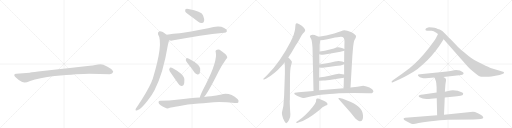
t = 0.00 s
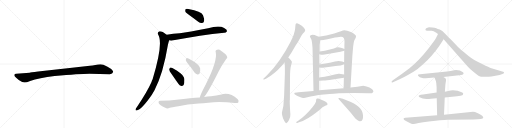
t = 3.86 s
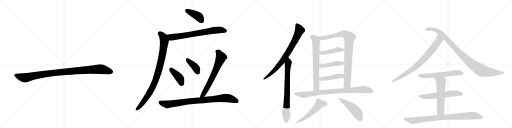
t = 7.72 s
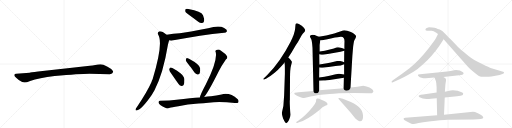
t = 11.59 s
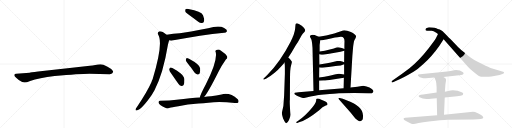
t = 15.45 s
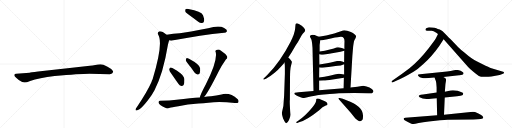
t = 19.31 s

The animated SVG that drew these frames (rendered in a browser with its animation timeline set to each time). Animation: 24 CSS @keyframes rules; one cycle of 19.31 s.

<svg version="1.1" viewBox="0 0 4096 1024" xmlns="http://www.w3.org/2000/svg">
  <g stroke="lightgray" stroke-dasharray="1,1" stroke-width="1" transform="scale(4, 4)">
    <line x1="0" y1="0" x2="256" y2="256"></line>
    <line x1="256" y1="0" x2="0" y2="256"></line>
    <line x1="128" y1="0" x2="128" y2="256"></line>
    <line x1="0" y1="128" x2="256" y2="128"></line>
    <line x1="256" y1="0" x2="512" y2="256"></line>
    <line x1="512" y1="0" x2="256" y2="256"></line>
    <line x1="384" y1="0" x2="384" y2="256"></line>
    <line x1="256" y1="128" x2="512" y2="128"></line>
    <line x1="512" y1="0" x2="768" y2="256"></line>
    <line x1="768" y1="0" x2="512" y2="256"></line>
    <line x1="640" y1="0" x2="640" y2="256"></line>
    <line x1="512" y1="128" x2="768" y2="128"></line>
    <line x1="768" y1="0" x2="1024" y2="256"></line>
    <line x1="1024" y1="0" x2="768" y2="256"></line>
    <line x1="896" y1="0" x2="896" y2="256"></line>
    <line x1="768" y1="128" x2="1024" y2="128"></line>
  </g>
<g transform="scale(1, -1) translate(0, -850)">
   <style type="text/css">
    @keyframes keyframes0 {
      from {
       stroke: black;
       stroke-dashoffset: 1030;
       stroke-width: 128;
       }
       77% {
       animation-timing-function: step-end;
       stroke: black;
       stroke-dashoffset: 0;
       stroke-width: 128;
       }
       to {
       stroke: black;
       stroke-width: 1024;
       }
       }
       #make-me-a-hanzi-animation-0 {
         animation: keyframes0 1.088216s both;
         animation-delay: 0.000000s;
         animation-timing-function: linear;
       }
    @keyframes keyframes1 {
      from {
       stroke: black;
       stroke-dashoffset: 411;
       stroke-width: 128;
       }
       57% {
       animation-timing-function: step-end;
       stroke: black;
       stroke-dashoffset: 0;
       stroke-width: 128;
       }
       to {
       stroke: black;
       stroke-width: 1024;
       }
       }
       #make-me-a-hanzi-animation-1 {
         animation: keyframes1 0.584473s both;
         animation-delay: 1.088216s;
         animation-timing-function: linear;
       }
    @keyframes keyframes2 {
      from {
       stroke: black;
       stroke-dashoffset: 730;
       stroke-width: 128;
       }
       70% {
       animation-timing-function: step-end;
       stroke: black;
       stroke-dashoffset: 0;
       stroke-width: 128;
       }
       to {
       stroke: black;
       stroke-width: 1024;
       }
       }
       #make-me-a-hanzi-animation-2 {
         animation: keyframes2 0.844076s both;
         animation-delay: 1.672689s;
         animation-timing-function: linear;
       }
    @keyframes keyframes3 {
      from {
       stroke: black;
       stroke-dashoffset: 933;
       stroke-width: 128;
       }
       75% {
       animation-timing-function: step-end;
       stroke: black;
       stroke-dashoffset: 0;
       stroke-width: 128;
       }
       to {
       stroke: black;
       stroke-width: 1024;
       }
       }
       #make-me-a-hanzi-animation-3 {
         animation: keyframes3 1.009277s both;
         animation-delay: 2.516764s;
         animation-timing-function: linear;
       }
    @keyframes keyframes4 {
      from {
       stroke: black;
       stroke-dashoffset: 409;
       stroke-width: 128;
       }
       57% {
       animation-timing-function: step-end;
       stroke: black;
       stroke-dashoffset: 0;
       stroke-width: 128;
       }
       to {
       stroke: black;
       stroke-width: 1024;
       }
       }
       #make-me-a-hanzi-animation-4 {
         animation: keyframes4 0.582845s both;
         animation-delay: 3.526042s;
         animation-timing-function: linear;
       }
    @keyframes keyframes5 {
      from {
       stroke: black;
       stroke-dashoffset: 395;
       stroke-width: 128;
       }
       56% {
       animation-timing-function: step-end;
       stroke: black;
       stroke-dashoffset: 0;
       stroke-width: 128;
       }
       to {
       stroke: black;
       stroke-width: 1024;
       }
       }
       #make-me-a-hanzi-animation-5 {
         animation: keyframes5 0.571452s both;
         animation-delay: 4.108887s;
         animation-timing-function: linear;
       }
    @keyframes keyframes6 {
      from {
       stroke: black;
       stroke-dashoffset: 677;
       stroke-width: 128;
       }
       69% {
       animation-timing-function: step-end;
       stroke: black;
       stroke-dashoffset: 0;
       stroke-width: 128;
       }
       to {
       stroke: black;
       stroke-width: 1024;
       }
       }
       #make-me-a-hanzi-animation-6 {
         animation: keyframes6 0.800944s both;
         animation-delay: 4.680339s;
         animation-timing-function: linear;
       }
    @keyframes keyframes7 {
      from {
       stroke: black;
       stroke-dashoffset: 881;
       stroke-width: 128;
       }
       74% {
       animation-timing-function: step-end;
       stroke: black;
       stroke-dashoffset: 0;
       stroke-width: 128;
       }
       to {
       stroke: black;
       stroke-width: 1024;
       }
       }
       #make-me-a-hanzi-animation-7 {
         animation: keyframes7 0.966960s both;
         animation-delay: 5.481283s;
         animation-timing-function: linear;
       }
    @keyframes keyframes8 {
      from {
       stroke: black;
       stroke-dashoffset: 797;
       stroke-width: 128;
       }
       72% {
       animation-timing-function: step-end;
       stroke: black;
       stroke-dashoffset: 0;
       stroke-width: 128;
       }
       to {
       stroke: black;
       stroke-width: 1024;
       }
       }
       #make-me-a-hanzi-animation-8 {
         animation: keyframes8 0.898600s both;
         animation-delay: 6.448242s;
         animation-timing-function: linear;
       }
    @keyframes keyframes9 {
      from {
       stroke: black;
       stroke-dashoffset: 765;
       stroke-width: 128;
       }
       71% {
       animation-timing-function: step-end;
       stroke: black;
       stroke-dashoffset: 0;
       stroke-width: 128;
       }
       to {
       stroke: black;
       stroke-width: 1024;
       }
       }
       #make-me-a-hanzi-animation-9 {
         animation: keyframes9 0.872559s both;
         animation-delay: 7.346842s;
         animation-timing-function: linear;
       }
    @keyframes keyframes10 {
      from {
       stroke: black;
       stroke-dashoffset: 705;
       stroke-width: 128;
       }
       70% {
       animation-timing-function: step-end;
       stroke: black;
       stroke-dashoffset: 0;
       stroke-width: 128;
       }
       to {
       stroke: black;
       stroke-width: 1024;
       }
       }
       #make-me-a-hanzi-animation-10 {
         animation: keyframes10 0.823730s both;
         animation-delay: 8.219401s;
         animation-timing-function: linear;
       }
    @keyframes keyframes11 {
      from {
       stroke: black;
       stroke-dashoffset: 917;
       stroke-width: 128;
       }
       75% {
       animation-timing-function: step-end;
       stroke: black;
       stroke-dashoffset: 0;
       stroke-width: 128;
       }
       to {
       stroke: black;
       stroke-width: 1024;
       }
       }
       #make-me-a-hanzi-animation-11 {
         animation: keyframes11 0.996257s both;
         animation-delay: 9.043132s;
         animation-timing-function: linear;
       }
    @keyframes keyframes12 {
      from {
       stroke: black;
       stroke-dashoffset: 448;
       stroke-width: 128;
       }
       59% {
       animation-timing-function: step-end;
       stroke: black;
       stroke-dashoffset: 0;
       stroke-width: 128;
       }
       to {
       stroke: black;
       stroke-width: 1024;
       }
       }
       #make-me-a-hanzi-animation-12 {
         animation: keyframes12 0.614583s both;
         animation-delay: 10.039388s;
         animation-timing-function: linear;
       }
    @keyframes keyframes13 {
      from {
       stroke: black;
       stroke-dashoffset: 447;
       stroke-width: 128;
       }
       59% {
       animation-timing-function: step-end;
       stroke: black;
       stroke-dashoffset: 0;
       stroke-width: 128;
       }
       to {
       stroke: black;
       stroke-width: 1024;
       }
       }
       #make-me-a-hanzi-animation-13 {
         animation: keyframes13 0.613770s both;
         animation-delay: 10.653971s;
         animation-timing-function: linear;
       }
    @keyframes keyframes14 {
      from {
       stroke: black;
       stroke-dashoffset: 448;
       stroke-width: 128;
       }
       59% {
       animation-timing-function: step-end;
       stroke: black;
       stroke-dashoffset: 0;
       stroke-width: 128;
       }
       to {
       stroke: black;
       stroke-width: 1024;
       }
       }
       #make-me-a-hanzi-animation-14 {
         animation: keyframes14 0.614583s both;
         animation-delay: 11.267741s;
         animation-timing-function: linear;
       }
    @keyframes keyframes15 {
      from {
       stroke: black;
       stroke-dashoffset: 873;
       stroke-width: 128;
       }
       74% {
       animation-timing-function: step-end;
       stroke: black;
       stroke-dashoffset: 0;
       stroke-width: 128;
       }
       to {
       stroke: black;
       stroke-width: 1024;
       }
       }
       #make-me-a-hanzi-animation-15 {
         animation: keyframes15 0.960449s both;
         animation-delay: 11.882324s;
         animation-timing-function: linear;
       }
    @keyframes keyframes16 {
      from {
       stroke: black;
       stroke-dashoffset: 545;
       stroke-width: 128;
       }
       64% {
       animation-timing-function: step-end;
       stroke: black;
       stroke-dashoffset: 0;
       stroke-width: 128;
       }
       to {
       stroke: black;
       stroke-width: 1024;
       }
       }
       #make-me-a-hanzi-animation-16 {
         animation: keyframes16 0.693522s both;
         animation-delay: 12.842773s;
         animation-timing-function: linear;
       }
    @keyframes keyframes17 {
      from {
       stroke: black;
       stroke-dashoffset: 494;
       stroke-width: 128;
       }
       62% {
       animation-timing-function: step-end;
       stroke: black;
       stroke-dashoffset: 0;
       stroke-width: 128;
       }
       to {
       stroke: black;
       stroke-width: 1024;
       }
       }
       #make-me-a-hanzi-animation-17 {
         animation: keyframes17 0.652018s both;
         animation-delay: 13.536296s;
         animation-timing-function: linear;
       }
    @keyframes keyframes18 {
      from {
       stroke: black;
       stroke-dashoffset: 801;
       stroke-width: 128;
       }
       72% {
       animation-timing-function: step-end;
       stroke: black;
       stroke-dashoffset: 0;
       stroke-width: 128;
       }
       to {
       stroke: black;
       stroke-width: 1024;
       }
       }
       #make-me-a-hanzi-animation-18 {
         animation: keyframes18 0.901855s both;
         animation-delay: 14.188314s;
         animation-timing-function: linear;
       }
    @keyframes keyframes19 {
      from {
       stroke: black;
       stroke-dashoffset: 990;
       stroke-width: 128;
       }
       76% {
       animation-timing-function: step-end;
       stroke: black;
       stroke-dashoffset: 0;
       stroke-width: 128;
       }
       to {
       stroke: black;
       stroke-width: 1024;
       }
       }
       #make-me-a-hanzi-animation-19 {
         animation: keyframes19 1.055664s both;
         animation-delay: 15.090169s;
         animation-timing-function: linear;
       }
    @keyframes keyframes20 {
      from {
       stroke: black;
       stroke-dashoffset: 602;
       stroke-width: 128;
       }
       66% {
       animation-timing-function: step-end;
       stroke: black;
       stroke-dashoffset: 0;
       stroke-width: 128;
       }
       to {
       stroke: black;
       stroke-width: 1024;
       }
       }
       #make-me-a-hanzi-animation-20 {
         animation: keyframes20 0.739909s both;
         animation-delay: 16.145833s;
         animation-timing-function: linear;
       }
    @keyframes keyframes21 {
      from {
       stroke: black;
       stroke-dashoffset: 593;
       stroke-width: 128;
       }
       66% {
       animation-timing-function: step-end;
       stroke: black;
       stroke-dashoffset: 0;
       stroke-width: 128;
       }
       to {
       stroke: black;
       stroke-width: 1024;
       }
       }
       #make-me-a-hanzi-animation-21 {
         animation: keyframes21 0.732585s both;
         animation-delay: 16.885742s;
         animation-timing-function: linear;
       }
    @keyframes keyframes22 {
      from {
       stroke: black;
       stroke-dashoffset: 579;
       stroke-width: 128;
       }
       65% {
       animation-timing-function: step-end;
       stroke: black;
       stroke-dashoffset: 0;
       stroke-width: 128;
       }
       to {
       stroke: black;
       stroke-width: 1024;
       }
       }
       #make-me-a-hanzi-animation-22 {
         animation: keyframes22 0.721191s both;
         animation-delay: 17.618327s;
         animation-timing-function: linear;
       }
    @keyframes keyframes23 {
      from {
       stroke: black;
       stroke-dashoffset: 882;
       stroke-width: 128;
       }
       74% {
       animation-timing-function: step-end;
       stroke: black;
       stroke-dashoffset: 0;
       stroke-width: 128;
       }
       to {
       stroke: black;
       stroke-width: 1024;
       }
       }
       #make-me-a-hanzi-animation-23 {
         animation: keyframes23 0.967773s both;
         animation-delay: 18.339518s;
         animation-timing-function: linear;
       }
</style>
<path d="M 716 260 L 878 257 Q 901 257 905 274 Q 905 279 904 281 Q 897 298 860 317 Q 823 336 804 336 Q 784 336 762 331 Q 740 326 719 324 L 558 307 L 305 278 Q 241 270 237 269 L 130 260 Q 116 259 115 253 Q 113 246 119 239 Q 124 232 150 211 Q 183 190 198 191 Q 212 191 241 203 Q 311 227 437 242 Q 636 260 716 260 Z" fill="lightgray"></path> 
<path d="M 1516 729 Q 1550 705 1586 676 Q 1601 664 1617 666 Q 1629 667 1633 682 Q 1636 698 1624 728 Q 1611 761 1507 778 Q 1491 781 1484 777 Q 1480 773 1482 759 Q 1486 749 1516 729 Z" fill="lightgray"></path> 
<path d="M 1354 528 Q 1367 522 1388 528 Q 1608 570 1794 589 Q 1806 588 1816 601 Q 1817 614 1793 626 Q 1754 650 1665 624 Q 1506 593 1438 584 Q 1387 581 1333 573 C 1303 569 1325 534 1354 528 Z" fill="lightgray"></path> 
<path d="M 1333 573 Q 1291 606 1272 599 Q 1259 592 1264 576 Q 1310 507 1221 217 Q 1215 207 1212 194 Q 1178 116 1093 -10 Q 1087 -17 1085 -23 Q 1081 -35 1093 -33 Q 1132 -27 1215 93 Q 1225 111 1236 129 Q 1306 264 1343 491 Q 1352 527 1354 528 C 1362 552 1357 555 1333 573 Z" fill="lightgray"></path> 
<path d="M 1374 257 Q 1399 221 1427 180 Q 1436 165 1451 162 Q 1461 161 1469 171 Q 1476 184 1475 214 Q 1475 236 1446 262 Q 1376 313 1360 309 Q 1356 306 1353 294 Q 1354 282 1374 257 Z" fill="lightgray"></path> 
<path d="M 1507 336 Q 1532 306 1556 270 Q 1566 257 1580 254 Q 1590 253 1597 263 Q 1604 276 1601 304 Q 1598 334 1512 380 Q 1499 386 1492 385 Q 1488 382 1486 370 Q 1487 360 1507 336 Z" fill="lightgray"></path> 
<path d="M 1633 75 Q 1667 115 1748 277 Q 1769 320 1807 374 Q 1825 389 1815 402 Q 1805 421 1768 445 Q 1752 458 1731 451 Q 1719 445 1726 432 Q 1741 363 1648 179 Q 1600 89 1599 71 C 1592 42 1615 51 1633 75 Z" fill="lightgray"></path> 
<path d="M 1588 23 Q 1628 24 1667 29 Q 1763 39 1878 26 Q 1900 23 1906 31 Q 1913 44 1902 56 Q 1839 113 1772 95 Q 1730 88 1688 81 Q 1658 80 1633 75 L 1599 71 Q 1532 68 1412 52 Q 1360 45 1282 44 Q 1269 44 1268 33 Q 1267 21 1285 8 Q 1301 -4 1331 -16 Q 1341 -20 1359 -12 Q 1371 -8 1427 1 Q 1499 17 1588 23 Z" fill="lightgray"></path> 
<path d="M 2306 390 L 2331 429 L 2365 486 Q 2386 516 2398 540 Q 2409 563 2411 565 L 2422 581 L 2435 595 Q 2443 602 2441 613 Q 2438 623 2414 644 Q 2387 662 2376 664 Q 2364 665 2364 652 L 2361 620 Q 2357 579 2325 517 Q 2241 354 2138 251 L 2120 232 L 2108 222 Q 2106 218 2107 215 Q 2110 212 2113 214 L 2128 220 Q 2163 240 2197 268 Q 2230 296 2241 310 Q 2252 323 2265 336 L 2276 351 L 2306 390 Z" fill="lightgray"></path> 
<path d="M 2273 86 L 2267 3 L 2255 -52 Q 2255 -65 2259 -77 Q 2263 -89 2263 -92 Q 2263 -96 2270 -108 Q 2274 -120 2281 -127 Q 2288 -135 2290 -135 Q 2299 -135 2312 -109 Q 2325 -83 2323 -63 Q 2321 -43 2319 2 Q 2317 46 2319 53 L 2320 221 Q 2320 300 2328 325 Q 2336 350 2335 356 Q 2333 362 2324 373 Q 2315 384 2306 390 C 2283 410 2272 381 2276 351 Q 2279 339 2279 302 L 2279 261 L 2273 86 Z" fill="lightgray"></path> 
<path d="M 2479 558 Q 2481 550 2489 539 Q 2496 528 2500 469 L 2508 123 C 2509 93 2553 99 2553 129 L 2553 205 L 2553 230 L 2554 311 L 2555 334 L 2554 416 L 2557 438 L 2557 490 L 2562 529 C 2565 550 2565 550 2550 556 L 2526 566 Q 2521 570 2501 572 Q 2479 572 2479 558 Z" fill="lightgray"></path> 
<path d="M 2804 150 L 2819 404 L 2824 464 Q 2828 511 2835 529 L 2845 547 Q 2849 556 2848 562 Q 2847 567 2836 577 Q 2825 587 2807 594 Q 2757 616 2733 603 Q 2724 599 2703 592 L 2674 583 Q 2607 566 2550 556 C 2520 551 2532 527 2562 529 L 2591 531 Q 2595 531 2655 544 Q 2714 557 2729 556 Q 2757 555 2756 519 Q 2755 494 2755 458 L 2754 445 L 2753 353 L 2753 336 L 2753 254 L 2751 228 L 2749 144 C 2748 114 2802 120 2804 150 Z" fill="lightgray"></path> 
<path d="M 2554 416 L 2570 413 Q 2575 412 2597 415 L 2633 420 L 2724 437 L 2754 445 C 2774 450 2774 450 2755 458 L 2735 466 Q 2712 473 2703 472 Q 2694 471 2671 463 Q 2648 454 2557 438 C 2527 433 2525 422 2554 416 Z" fill="lightgray"></path> 
<path d="M 2554 311 L 2569 309 Q 2572 308 2596 311 L 2628 314 L 2684 322 Q 2725 327 2731 329 L 2753 336 C 2779 344 2779 344 2753 353 L 2738 358 Q 2712 367 2680 359 Q 2647 350 2616 345 L 2555 334 C 2525 329 2524 315 2554 311 Z" fill="lightgray"></path> 
<path d="M 2661 215 L 2751 228 C 2781 232 2782 248 2753 254 L 2727 259 Q 2719 261 2708 260 Q 2697 259 2646 247 Q 2594 235 2553 230 C 2523 226 2523 203 2553 205 L 2589 207 Q 2600 206 2661 215 Z" fill="lightgray"></path> 
<path d="M 2508 123 L 2388 113 Q 2357 111 2356 106 Q 2354 101 2355 98 Q 2356 95 2372 87 Q 2387 79 2390 78 L 2409 71 Q 2426 66 2432 66 Q 2438 66 2459 72 Q 2479 78 2519 85 Q 2559 92 2569 93 L 2637 98 Q 2709 104 2712 105 L 2834 107 L 2948 105 Q 2974 103 2979 107 Q 2994 118 2983 130 Q 2979 137 2956 150 Q 2933 162 2906 165 L 2859 157 L 2804 150 L 2749 144 L 2553 129 L 2508 123 Z" fill="lightgray"></path> 
<path d="M 2529 50 Q 2535 28 2472 -40 Q 2441 -74 2415 -93 Q 2388 -112 2383 -117 L 2373 -124 Q 2368 -127 2371 -131 Q 2373 -135 2378 -133 L 2392 -128 Q 2455 -110 2551 -33 L 2580 -8 L 2610 8 Q 2617 9 2619 13 Q 2626 30 2590 45 L 2566 55 Q 2550 64 2539 62 Q 2529 64 2529 50 Z" fill="lightgray"></path> 
<path d="M 2709 58 L 2806 -51 L 2830 -82 Q 2842 -99 2858 -110 Q 2874 -121 2880 -120 Q 2907 -120 2904 -74 Q 2902 -53 2897 -41 Q 2889 -19 2847 12 Q 2831 24 2802 37 L 2762 52 Q 2736 62 2734 62 L 2717 66 Q 2711 68 2708 65 Q 2706 62 2709 58 Z" fill="lightgray"></path> 
<path d="M 3514 482 L 3549 536 C 3565 561 3517 605 3504 578 L 3486 542 Q 3475 523 3431 467 Q 3387 411 3352 374 Q 3312 333 3276 304 L 3214 258 L 3143 209 Q 3130 201 3133 195 Q 3136 189 3144 192 L 3170 204 Q 3219 223 3308 276 Q 3342 296 3387 338 Q 3453 396 3514 482 Z" fill="lightgray"></path> 
<path d="M 3549 536 L 3745 315 Q 3757 302 3787 276 Q 3818 250 3831 243 Q 3845 236 3871 236 Q 3897 234 3931 239 L 3997 251 L 4019 258 Q 4039 264 4029 274 Q 4027 277 4018 279 L 3938 302 Q 3928 304 3885 324 L 3817 358 Q 3774 378 3715 430 Q 3685 454 3664 475 L 3605 536 Q 3594 546 3565 577 Q 3536 607 3518 614 Q 3501 620 3490 625 Q 3479 630 3458 630 L 3432 632 L 3414 627 Q 3406 624 3404 617 Q 3402 610 3408 607 Q 3415 604 3427 604 L 3453 604 Q 3467 603 3490 589 L 3504 578 L 3549 536 Z" fill="lightgray"></path> 
<path d="M 3547 234 L 3690 251 Q 3708 252 3708 260 Q 3710 267 3704 272 Q 3682 291 3648 291 L 3623 286 Q 3611 282 3576 279 L 3360 256 Q 3333 256 3349 240 Q 3365 224 3406 224 L 3476 230 L 3547 234 Z" fill="lightgray"></path> 
<path d="M 3623 128 L 3604 126 L 3559 117 L 3493 110 L 3384 95 Q 3362 93 3356 89 Q 3343 84 3357 72 Q 3378 58 3412 58 Q 3426 56 3494 64 L 3558 71 L 3656 81 Q 3691 84 3698 88 Q 3705 92 3705 100 Q 3709 104 3698 110 Q 3662 128 3623 128 Z" fill="lightgray"></path> 
<path d="M 3559 117 L 3562 159 Q 3563 179 3567 198 Q 3571 217 3565 223 Q 3559 228 3547 234 C 3521 248 3465 258 3476 230 L 3482 215 Q 3488 205 3490 186 L 3493 151 L 3493 110 L 3494 64 L 3497 -72 C 3498 -102 3551 -97 3552 -67 L 3558 71 L 3559 117 Z" fill="lightgray"></path> 
<path d="M 3497 -72 L 3243 -92 Q 3233 -93 3230 -96 Q 3228 -103 3232 -107 Q 3236 -112 3259 -124 Q 3283 -137 3291 -139 Q 3300 -142 3308 -142 Q 3317 -142 3349 -134 Q 3382 -126 3430 -121 L 3520 -112 Q 3558 -108 3581 -108 L 3787 -105 Q 3866 -104 3866 -92 Q 3867 -88 3860 -77 Q 3850 -67 3823 -55 Q 3797 -44 3784 -44 L 3552 -67 L 3497 -72 Z" fill="lightgray"></path> 
      <clipPath id="make-me-a-hanzi-clip-0">
      <path d="M 716 260 L 878 257 Q 901 257 905 274 Q 905 279 904 281 Q 897 298 860 317 Q 823 336 804 336 Q 784 336 762 331 Q 740 326 719 324 L 558 307 L 305 278 Q 241 270 237 269 L 130 260 Q 116 259 115 253 Q 113 246 119 239 Q 124 232 150 211 Q 183 190 198 191 Q 212 191 241 203 Q 311 227 437 242 Q 636 260 716 260 Z" fill="lightgray"></path>
      </clipPath>
      <path clip-path="url(#make-me-a-hanzi-clip-0)" d="M 125 248 L 196 228 L 411 265 L 788 297 L 837 292 L 889 275 " fill="none" id="make-me-a-hanzi-animation-0" stroke-dasharray="902 1804" stroke-linecap="round"></path>

      <clipPath id="make-me-a-hanzi-clip-1">
      <path d="M 1516 729 Q 1550 705 1586 676 Q 1601 664 1617 666 Q 1629 667 1633 682 Q 1636 698 1624 728 Q 1611 761 1507 778 Q 1491 781 1484 777 Q 1480 773 1482 759 Q 1486 749 1516 729 Z" fill="lightgray"></path>
      </clipPath>
      <path clip-path="url(#make-me-a-hanzi-clip-1)" d="M 1490 771 L 1580 724 L 1615 684 " fill="none" id="make-me-a-hanzi-animation-1" stroke-dasharray="283 566" stroke-linecap="round"></path>

      <clipPath id="make-me-a-hanzi-clip-2">
      <path d="M 1354 528 Q 1367 522 1388 528 Q 1608 570 1794 589 Q 1806 588 1816 601 Q 1817 614 1793 626 Q 1754 650 1665 624 Q 1506 593 1438 584 Q 1387 581 1333 573 C 1303 569 1325 534 1354 528 Z" fill="lightgray"></path>
      </clipPath>
      <path clip-path="url(#make-me-a-hanzi-clip-2)" d="M 1341 570 L 1372 552 L 1729 610 L 1763 611 L 1805 603 " fill="none" id="make-me-a-hanzi-animation-2" stroke-dasharray="602 1204" stroke-linecap="round"></path>

      <clipPath id="make-me-a-hanzi-clip-3">
      <path d="M 1333 573 Q 1291 606 1272 599 Q 1259 592 1264 576 Q 1310 507 1221 217 Q 1215 207 1212 194 Q 1178 116 1093 -10 Q 1087 -17 1085 -23 Q 1081 -35 1093 -33 Q 1132 -27 1215 93 Q 1225 111 1236 129 Q 1306 264 1343 491 Q 1352 527 1354 528 C 1362 552 1357 555 1333 573 Z" fill="lightgray"></path>
      </clipPath>
      <path clip-path="url(#make-me-a-hanzi-clip-3)" d="M 1278 585 L 1307 554 L 1315 526 L 1300 414 L 1262 259 L 1244 205 L 1190 95 L 1131 13 L 1094 -24 " fill="none" id="make-me-a-hanzi-animation-3" stroke-dasharray="805 1610" stroke-linecap="round"></path>

      <clipPath id="make-me-a-hanzi-clip-4">
      <path d="M 1374 257 Q 1399 221 1427 180 Q 1436 165 1451 162 Q 1461 161 1469 171 Q 1476 184 1475 214 Q 1475 236 1446 262 Q 1376 313 1360 309 Q 1356 306 1353 294 Q 1354 282 1374 257 Z" fill="lightgray"></path>
      </clipPath>
      <path clip-path="url(#make-me-a-hanzi-clip-4)" d="M 1363 303 L 1437 224 L 1452 182 " fill="none" id="make-me-a-hanzi-animation-4" stroke-dasharray="281 562" stroke-linecap="round"></path>

      <clipPath id="make-me-a-hanzi-clip-5">
      <path d="M 1507 336 Q 1532 306 1556 270 Q 1566 257 1580 254 Q 1590 253 1597 263 Q 1604 276 1601 304 Q 1598 334 1512 380 Q 1499 386 1492 385 Q 1488 382 1486 370 Q 1487 360 1507 336 Z" fill="lightgray"></path>
      </clipPath>
      <path clip-path="url(#make-me-a-hanzi-clip-5)" d="M 1496 379 L 1568 305 L 1581 272 " fill="none" id="make-me-a-hanzi-animation-5" stroke-dasharray="267 534" stroke-linecap="round"></path>

      <clipPath id="make-me-a-hanzi-clip-6">
      <path d="M 1633 75 Q 1667 115 1748 277 Q 1769 320 1807 374 Q 1825 389 1815 402 Q 1805 421 1768 445 Q 1752 458 1731 451 Q 1719 445 1726 432 Q 1741 363 1648 179 Q 1600 89 1599 71 C 1592 42 1615 51 1633 75 Z" fill="lightgray"></path>
      </clipPath>
      <path clip-path="url(#make-me-a-hanzi-clip-6)" d="M 1735 440 L 1751 428 L 1769 391 L 1676 185 L 1624 91 L 1605 73 " fill="none" id="make-me-a-hanzi-animation-6" stroke-dasharray="549 1098" stroke-linecap="round"></path>

      <clipPath id="make-me-a-hanzi-clip-7">
      <path d="M 1588 23 Q 1628 24 1667 29 Q 1763 39 1878 26 Q 1900 23 1906 31 Q 1913 44 1902 56 Q 1839 113 1772 95 Q 1730 88 1688 81 Q 1658 80 1633 75 L 1599 71 Q 1532 68 1412 52 Q 1360 45 1282 44 Q 1269 44 1268 33 Q 1267 21 1285 8 Q 1301 -4 1331 -16 Q 1341 -20 1359 -12 Q 1371 -8 1427 1 Q 1499 17 1588 23 Z" fill="lightgray"></path>
      </clipPath>
      <path clip-path="url(#make-me-a-hanzi-clip-7)" d="M 1280 32 L 1342 15 L 1497 39 L 1797 66 L 1840 61 L 1895 40 " fill="none" id="make-me-a-hanzi-animation-7" stroke-dasharray="753 1506" stroke-linecap="round"></path>

      <clipPath id="make-me-a-hanzi-clip-8">
      <path d="M 2306 390 L 2331 429 L 2365 486 Q 2386 516 2398 540 Q 2409 563 2411 565 L 2422 581 L 2435 595 Q 2443 602 2441 613 Q 2438 623 2414 644 Q 2387 662 2376 664 Q 2364 665 2364 652 L 2361 620 Q 2357 579 2325 517 Q 2241 354 2138 251 L 2120 232 L 2108 222 Q 2106 218 2107 215 Q 2110 212 2113 214 L 2128 220 Q 2163 240 2197 268 Q 2230 296 2241 310 Q 2252 323 2265 336 L 2276 351 L 2306 390 Z" fill="lightgray"></path>
      </clipPath>
      <path clip-path="url(#make-me-a-hanzi-clip-8)" d="M 2374 654 L 2397 609 L 2321 458 L 2238 336 L 2172 265 L 2111 218 " fill="none" id="make-me-a-hanzi-animation-8" stroke-dasharray="669 1338" stroke-linecap="round"></path>

      <clipPath id="make-me-a-hanzi-clip-9">
      <path d="M 2273 86 L 2267 3 L 2255 -52 Q 2255 -65 2259 -77 Q 2263 -89 2263 -92 Q 2263 -96 2270 -108 Q 2274 -120 2281 -127 Q 2288 -135 2290 -135 Q 2299 -135 2312 -109 Q 2325 -83 2323 -63 Q 2321 -43 2319 2 Q 2317 46 2319 53 L 2320 221 Q 2320 300 2328 325 Q 2336 350 2335 356 Q 2333 362 2324 373 Q 2315 384 2306 390 C 2283 410 2272 381 2276 351 Q 2279 339 2279 302 L 2279 261 L 2273 86 Z" fill="lightgray"></path>
      </clipPath>
      <path clip-path="url(#make-me-a-hanzi-clip-9)" d="M 2307 382 L 2309 354 L 2300 295 L 2290 -126 " fill="none" id="make-me-a-hanzi-animation-9" stroke-dasharray="637 1274" stroke-linecap="round"></path>

      <clipPath id="make-me-a-hanzi-clip-10">
      <path d="M 2479 558 Q 2481 550 2489 539 Q 2496 528 2500 469 L 2508 123 C 2509 93 2553 99 2553 129 L 2553 205 L 2553 230 L 2554 311 L 2555 334 L 2554 416 L 2557 438 L 2557 490 L 2562 529 C 2565 550 2565 550 2550 556 L 2526 566 Q 2521 570 2501 572 Q 2479 572 2479 558 Z" fill="lightgray"></path>
      </clipPath>
      <path clip-path="url(#make-me-a-hanzi-clip-10)" d="M 2492 558 L 2526 531 L 2528 514 L 2531 152 L 2515 131 " fill="none" id="make-me-a-hanzi-animation-10" stroke-dasharray="577 1154" stroke-linecap="round"></path>

      <clipPath id="make-me-a-hanzi-clip-11">
      <path d="M 2804 150 L 2819 404 L 2824 464 Q 2828 511 2835 529 L 2845 547 Q 2849 556 2848 562 Q 2847 567 2836 577 Q 2825 587 2807 594 Q 2757 616 2733 603 Q 2724 599 2703 592 L 2674 583 Q 2607 566 2550 556 C 2520 551 2532 527 2562 529 L 2591 531 Q 2595 531 2655 544 Q 2714 557 2729 556 Q 2757 555 2756 519 Q 2755 494 2755 458 L 2754 445 L 2753 353 L 2753 336 L 2753 254 L 2751 228 L 2749 144 C 2748 114 2802 120 2804 150 Z" fill="lightgray"></path>
      </clipPath>
      <path clip-path="url(#make-me-a-hanzi-clip-11)" d="M 2558 552 L 2583 545 L 2718 577 L 2752 579 L 2771 572 L 2796 551 L 2778 176 L 2755 151 " fill="none" id="make-me-a-hanzi-animation-11" stroke-dasharray="789 1578" stroke-linecap="round"></path>

      <clipPath id="make-me-a-hanzi-clip-12">
      <path d="M 2554 416 L 2570 413 Q 2575 412 2597 415 L 2633 420 L 2724 437 L 2754 445 C 2774 450 2774 450 2755 458 L 2735 466 Q 2712 473 2703 472 Q 2694 471 2671 463 Q 2648 454 2557 438 C 2527 433 2525 422 2554 416 Z" fill="lightgray"></path>
      </clipPath>
      <path clip-path="url(#make-me-a-hanzi-clip-12)" d="M 2559 421 L 2703 453 L 2747 452 " fill="none" id="make-me-a-hanzi-animation-12" stroke-dasharray="320 640" stroke-linecap="round"></path>

      <clipPath id="make-me-a-hanzi-clip-13">
      <path d="M 2554 311 L 2569 309 Q 2572 308 2596 311 L 2628 314 L 2684 322 Q 2725 327 2731 329 L 2753 336 C 2779 344 2779 344 2753 353 L 2738 358 Q 2712 367 2680 359 Q 2647 350 2616 345 L 2555 334 C 2525 329 2524 315 2554 311 Z" fill="lightgray"></path>
      </clipPath>
      <path clip-path="url(#make-me-a-hanzi-clip-13)" d="M 2562 316 L 2568 323 L 2704 344 L 2740 345 L 2746 340 " fill="none" id="make-me-a-hanzi-animation-13" stroke-dasharray="319 638" stroke-linecap="round"></path>

      <clipPath id="make-me-a-hanzi-clip-14">
      <path d="M 2661 215 L 2751 228 C 2781 232 2782 248 2753 254 L 2727 259 Q 2719 261 2708 260 Q 2697 259 2646 247 Q 2594 235 2553 230 C 2523 226 2523 203 2553 205 L 2589 207 Q 2600 206 2661 215 Z" fill="lightgray"></path>
      </clipPath>
      <path clip-path="url(#make-me-a-hanzi-clip-14)" d="M 2559 211 L 2576 221 L 2736 241 L 2745 248 " fill="none" id="make-me-a-hanzi-animation-14" stroke-dasharray="320 640" stroke-linecap="round"></path>

      <clipPath id="make-me-a-hanzi-clip-15">
      <path d="M 2508 123 L 2388 113 Q 2357 111 2356 106 Q 2354 101 2355 98 Q 2356 95 2372 87 Q 2387 79 2390 78 L 2409 71 Q 2426 66 2432 66 Q 2438 66 2459 72 Q 2479 78 2519 85 Q 2559 92 2569 93 L 2637 98 Q 2709 104 2712 105 L 2834 107 L 2948 105 Q 2974 103 2979 107 Q 2994 118 2983 130 Q 2979 137 2956 150 Q 2933 162 2906 165 L 2859 157 L 2804 150 L 2749 144 L 2553 129 L 2508 123 Z" fill="lightgray"></path>
      </clipPath>
      <path clip-path="url(#make-me-a-hanzi-clip-15)" d="M 2362 101 L 2433 91 L 2562 112 L 2903 135 L 2974 120 " fill="none" id="make-me-a-hanzi-animation-15" stroke-dasharray="745 1490" stroke-linecap="round"></path>

      <clipPath id="make-me-a-hanzi-clip-16">
      <path d="M 2529 50 Q 2535 28 2472 -40 Q 2441 -74 2415 -93 Q 2388 -112 2383 -117 L 2373 -124 Q 2368 -127 2371 -131 Q 2373 -135 2378 -133 L 2392 -128 Q 2455 -110 2551 -33 L 2580 -8 L 2610 8 Q 2617 9 2619 13 Q 2626 30 2590 45 L 2566 55 Q 2550 64 2539 62 Q 2529 64 2529 50 Z" fill="lightgray"></path>
      </clipPath>
      <path clip-path="url(#make-me-a-hanzi-clip-16)" d="M 2610 18 L 2591 23 L 2559 20 L 2527 -19 L 2474 -67 L 2376 -128 " fill="none" id="make-me-a-hanzi-animation-16" stroke-dasharray="417 834" stroke-linecap="round"></path>

      <clipPath id="make-me-a-hanzi-clip-17">
      <path d="M 2709 58 L 2806 -51 L 2830 -82 Q 2842 -99 2858 -110 Q 2874 -121 2880 -120 Q 2907 -120 2904 -74 Q 2902 -53 2897 -41 Q 2889 -19 2847 12 Q 2831 24 2802 37 L 2762 52 Q 2736 62 2734 62 L 2717 66 Q 2711 68 2708 65 Q 2706 62 2709 58 Z" fill="lightgray"></path>
      </clipPath>
      <path clip-path="url(#make-me-a-hanzi-clip-17)" d="M 2713 62 L 2832 -23 L 2859 -54 L 2881 -100 " fill="none" id="make-me-a-hanzi-animation-17" stroke-dasharray="366 732" stroke-linecap="round"></path>

      <clipPath id="make-me-a-hanzi-clip-18">
      <path d="M 3514 482 L 3549 536 C 3565 561 3517 605 3504 578 L 3486 542 Q 3475 523 3431 467 Q 3387 411 3352 374 Q 3312 333 3276 304 L 3214 258 L 3143 209 Q 3130 201 3133 195 Q 3136 189 3144 192 L 3170 204 Q 3219 223 3308 276 Q 3342 296 3387 338 Q 3453 396 3514 482 Z" fill="lightgray"></path>
      </clipPath>
      <path clip-path="url(#make-me-a-hanzi-clip-18)" d="M 3506 569 L 3513 532 L 3508 523 L 3394 380 L 3290 287 L 3140 197 " fill="none" id="make-me-a-hanzi-animation-18" stroke-dasharray="673 1346" stroke-linecap="round"></path>

      <clipPath id="make-me-a-hanzi-clip-19">
      <path d="M 3549 536 L 3745 315 Q 3757 302 3787 276 Q 3818 250 3831 243 Q 3845 236 3871 236 Q 3897 234 3931 239 L 3997 251 L 4019 258 Q 4039 264 4029 274 Q 4027 277 4018 279 L 3938 302 Q 3928 304 3885 324 L 3817 358 Q 3774 378 3715 430 Q 3685 454 3664 475 L 3605 536 Q 3594 546 3565 577 Q 3536 607 3518 614 Q 3501 620 3490 625 Q 3479 630 3458 630 L 3432 632 L 3414 627 Q 3406 624 3404 617 Q 3402 610 3408 607 Q 3415 604 3427 604 L 3453 604 Q 3467 603 3490 589 L 3504 578 L 3549 536 Z" fill="lightgray"></path>
      </clipPath>
      <path clip-path="url(#make-me-a-hanzi-clip-19)" d="M 3415 616 L 3464 617 L 3514 595 L 3709 397 L 3775 337 L 3846 290 L 3919 272 L 4022 267 " fill="none" id="make-me-a-hanzi-animation-19" stroke-dasharray="862 1724" stroke-linecap="round"></path>

      <clipPath id="make-me-a-hanzi-clip-20">
      <path d="M 3547 234 L 3690 251 Q 3708 252 3708 260 Q 3710 267 3704 272 Q 3682 291 3648 291 L 3623 286 Q 3611 282 3576 279 L 3360 256 Q 3333 256 3349 240 Q 3365 224 3406 224 L 3476 230 L 3547 234 Z" fill="lightgray"></path>
      </clipPath>
      <path clip-path="url(#make-me-a-hanzi-clip-20)" d="M 3353 249 L 3397 241 L 3646 268 L 3697 263 " fill="none" id="make-me-a-hanzi-animation-20" stroke-dasharray="474 948" stroke-linecap="round"></path>

      <clipPath id="make-me-a-hanzi-clip-21">
      <path d="M 3623 128 L 3604 126 L 3559 117 L 3493 110 L 3384 95 Q 3362 93 3356 89 Q 3343 84 3357 72 Q 3378 58 3412 58 Q 3426 56 3494 64 L 3558 71 L 3656 81 Q 3691 84 3698 88 Q 3705 92 3705 100 Q 3709 104 3698 110 Q 3662 128 3623 128 Z" fill="lightgray"></path>
      </clipPath>
      <path clip-path="url(#make-me-a-hanzi-clip-21)" d="M 3358 81 L 3432 79 L 3643 104 L 3693 99 " fill="none" id="make-me-a-hanzi-animation-21" stroke-dasharray="465 930" stroke-linecap="round"></path>

      <clipPath id="make-me-a-hanzi-clip-22">
      <path d="M 3559 117 L 3562 159 Q 3563 179 3567 198 Q 3571 217 3565 223 Q 3559 228 3547 234 C 3521 248 3465 258 3476 230 L 3482 215 Q 3488 205 3490 186 L 3493 151 L 3493 110 L 3494 64 L 3497 -72 C 3498 -102 3551 -97 3552 -67 L 3558 71 L 3559 117 Z" fill="lightgray"></path>
      </clipPath>
      <path clip-path="url(#make-me-a-hanzi-clip-22)" d="M 3483 229 L 3527 195 L 3525 -41 L 3503 -64 " fill="none" id="make-me-a-hanzi-animation-22" stroke-dasharray="451 902" stroke-linecap="round"></path>

      <clipPath id="make-me-a-hanzi-clip-23">
      <path d="M 3497 -72 L 3243 -92 Q 3233 -93 3230 -96 Q 3228 -103 3232 -107 Q 3236 -112 3259 -124 Q 3283 -137 3291 -139 Q 3300 -142 3308 -142 Q 3317 -142 3349 -134 Q 3382 -126 3430 -121 L 3520 -112 Q 3558 -108 3581 -108 L 3787 -105 Q 3866 -104 3866 -92 Q 3867 -88 3860 -77 Q 3850 -67 3823 -55 Q 3797 -44 3784 -44 L 3552 -67 L 3497 -72 Z" fill="lightgray"></path>
      </clipPath>
      <path clip-path="url(#make-me-a-hanzi-clip-23)" d="M 3238 -100 L 3306 -115 L 3519 -90 L 3779 -75 L 3859 -90 " fill="none" id="make-me-a-hanzi-animation-23" stroke-dasharray="754 1508" stroke-linecap="round"></path>

</g>
</svg>
